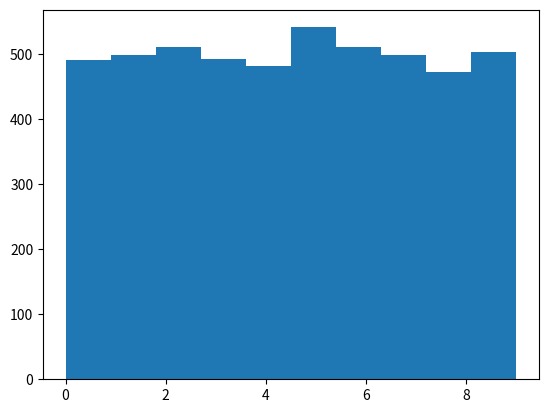
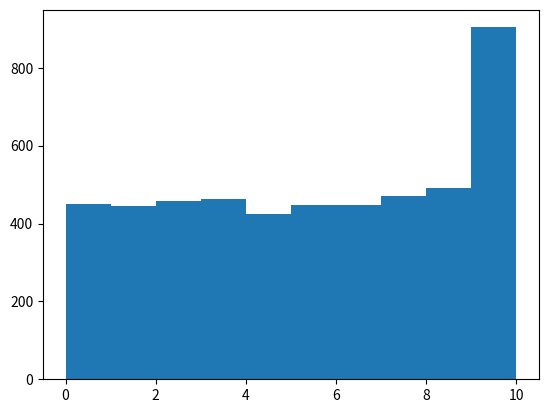

Generate these figures, in order, with matplotlib:
# Stochastic Processes
# Old: every effect has a cause and all future states can be derived
# from knowledge and current state
# NEW: Copenhagen doctrine of causal nondeterminism:
# At its fundamental level, the physical world cannot be predicted
# "x is highly likely to happen" is the best we can do
# Einstein and Shrödinger disagreed with this

# Discussion does not matter; 
# lack of knowledge does not always allow for accurate predictions
# Might as well treat the world as stochastic
# -> Predictive nondeterminism
# The inability to make accurate measurements, 
# makes it impossible to make precise predictions about future states.
# Note: Contrast to "causal nondeterminism", 
# where the world is fundamentally unpredictable;
# notion that not every event is caused by a previous event.
# However whether events are truly unpredictable or 
# we simply don't have enough information to predict them,
# is of no practical importance.

# Stochastic Process is an ongoing process where the next state might 
# depend on both the previous states and some random element.

import random

def rollDie(): #Deterministic
    """returns an int between 1 and 6"""
    pass

def rollDie2(): #Stochastic
    """returns a randomly chosen int between 1 and 6"""
    return random.choice([1,2,3,4,5,6])

def testRoll(n=10):
    result = ''
    for i in range(n):
        result = result + str(rollDie())
    print(result)

def squareRoot(x, epsilon):
    """Assumes x and epsilon are positive floats & epsilon < 1
    Returns a float y such that y*y is within epsilon of x"""
    y = 0
    while abs(y*y - x) >= epsilon:
        y += epsilon
#Note in the squareRoot function, the specification actually allows 
# many possible return values, but will alway return the same value.
# The specification does not require a deterministic implementation,
# but it ALLOWS deterministic implementations.

# NOTE: Non-deterministic programs may be difficult to debug.

# EXERCISE 1:

# Ex 1-1 For the following explanations of different types of programmatic models,
# fill in the blanks with the appropriate model the definition describes.

# 1. A ______ model is one whose behavior is entirely predictable. 
# Every set of variable states is uniquely determined by parameters
#  in the model and by sets of previous states of these variables. 
# Therefore, these models perform the same way for a given set of 
# initial conditions, and it is possible to predict precisely what 
# will happen.
# deterministic

# 2. A ________ model is one in which randomness is present, 
# and variable states are not described by unique values, 
# but rather by probability distributions. 
# The behavior of this model cannot be entirely predicted.
# stochastic

# 3. A _______ model does not account for the element of time. 
# In this type of model, 
# a simulation will give us a snapshot at a single point in time.
# static

# 4. A _______ model does account for the element of time. 
# This type of model often contains state variables that change over time.
# dynamic

# 5. A _______ model does not take into account the function of time. 
# The state variables change only at a countable number of points in time, 
# abruptly from one state to another.
# discrete

# 6. A ______ model does take into account the function of time, 
# typically by modelling a function f(t) and 
# the changes reflected over time intervals. The state variables change 
# in an unbroken way through an infinite number of states.
# continuous

# Ex 1-2 
# If you are using differential equations to model a simulation, 
# are you more likely to be doing a discrete or continuous model?
# continuous
#
# Let's say you run a stochastic simulation 100 times. How many times 
# do you need to run the simulation again to get the same result?
# None will necessarily give you the same result.
#
# Which modelling system would be best to model a bank account?
# Discrete or Continuous or "Either discrete or continuous would work,
# depending on the specifics of the model you wish to use."

# EXERCISE 2:
# This problem asks you to write a short function that 
# uses the the random module. Visit the docs.python.org to find docs 
# on the random module, where you can see all sorts of cool functions the module provides.

# The random module has many useful functions - 
# play around with them in your interpreter to see how much you can do! 
# To test this code yourself, put the line 'import random' 
# at the top of your code file, to import all of the functions in 
# the random module. To call random module methods, 
# preface them with 'random.' , as in this sample interpreter session:

# >>> import random
# >>> random.randint(1, 5)
# 4
# >>> random.choice(['apple', 'banana', 'cat'])
# 'cat'

# How would you randomly generate an even number x,
# 0 <= x < 100? Fill out the definition for the function genEven(). 
# Please generate a uniform distribution over the even numbers 
# between 0 and 100 (not including 100).

def genEven():
    '''
    Returns a random number x, where 0 <= x < 100
    '''
    return random.randrange(0,100,2)

# #Testing if this would work:
# for i in range(100):
#     # print(random.randint(0, 50)*2)
#     print(random.randrange(0,100,2))

# EXERCISE 3:
# Ex 3-1
# Write a deterministic program, 'deterministicNumber', 
# that returns an even number between 9 and 21.
def deterministicNumber():
    '''
    Deterministically generates and returns an even number between 9 and 21
    '''
    return 10

# Ex 3-2
# Write a uniformly distributed stochastic program, 'stochasticNumber', 
# that returns an even number between 9 and 21.
def stochasticNumber():
    '''
    Stochastically generates and returns a uniformly distributed even number between 9 and 21
    '''
    return random.randrange(10,22,2)

# # Alternative solutions:
# def stochasticNumber():
#     return 2 * random.randint(5, 10)

# EXERCISE 4:

# 1. Are the following two distributions equivalent?
def dist1():
    return random.random() * 2 - 1
def dist2():
    if random.random() > 0.5:
        return random.random()
    else:
        return random.random() - 1
    
# Let's build a plot with 50 points for each distribution:
import matplotlib.pyplot as plt
import numpy as np

# plt.figure('dist1')
# plt.hist([dist1() for _ in range(5000)], bins=1000)
# plt.figure('dist2')
# plt.hist([dist2() for _ in range(5000)], bins=1000)
# plt.show()
# # For dist1, the distribution is uniform between -1 and 1.
# # For dist2, half the time it's a uniform destribution between 0 and 1,
# # and the other half of the time it's a uniform distribution between -1 and 0.
# # The two distributions ARE equivalent.

# 2. Are the following two distributions equivalent?
def dist3():
    return int(random.random() * 10)

def dist4():
    return random.randrange(0, 10)

# #visualizing the distributions
# plt.figure('dist3')
# plt.hist([dist3() for _ in range(5000)], bins=10)
# plt.figure('dist4')
# plt.hist([dist4() for _ in range(5000)], bins=10)
# plt.show()
# # For dist3, the distribution is uniform between 0 and 9.
# # For dist4, the distribution is uniform between 0 and 9.
# # The two distributions are equivalent.

# 3. Are the following two distributions equivalent?
def dist5():
    return int(random.random() * 10)

def dist6():
    return random.randint(0, 10)

#visualizing the distributions
plt.figure('dist5')
plt.hist([dist5() for _ in range(5000)], bins=10)
plt.figure('dist6')
plt.hist([dist6() for _ in range(5000)], bins=10)
plt.show()
# For dist5, the distribution is uniform between 0 and 9.
# For dist6, the distribution is uniform between 0 and 10.
# The two distributions are not equivalent.